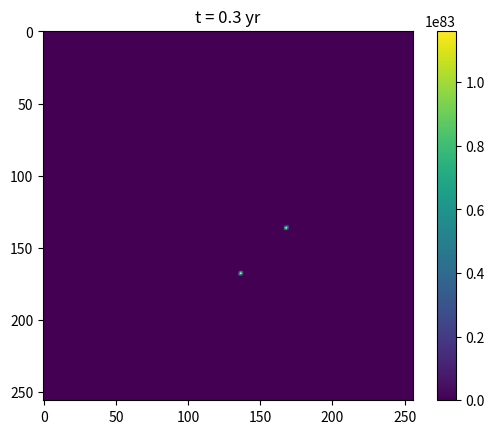

Write the Python code that produced this figure.
import numpy as np
import matplotlib.pyplot as plt

def gauss(x,a,b,c):
	return a*np.e**(-(x-b)**2/(2*c**2))

def div(f):
    return np.ufunc.reduce(np.add,np.gradient(f,dL))

#simulation parameters
dL = 1000	#pixel size [m pix^-1]
dt = 365.25*24*3600/10	#time step [s]

#environmental parameters
L = 256	#grid size [pix]
coords = np.meshgrid(np.arange(L),np.arange(L))
b = np.zeros((L,L))	#bed elevation [m]
bstag = (b+np.roll(b,1,0)+np.roll(b,1,1)+np.roll(np.roll(b,1,0),1,))/4
h = np.zeros((L,L))	#ice thickness [m]

#surface mass balance [m yr^-1]
r = np.sqrt((coords[0]-L/2)**2+(coords[1]-L/2)**2)
adot = np.zeros((L,L))	#ice thickness [m]
dlt = r < 32
adot[dlt] = 0.3
adot /= 365.25*24*3600	#[m s^-1]

#constants
A = 1	#ice flow parameter [Pa^-3 yr^-1]
A /= 365.25*24*3600	#[Pa^-3 s^-1]
rho = 910	#ice density [kg m^-3]
g = 9.81	#gravitational acceleration [m s^-2]
n = 3	#Glen index
cnst = -2*(rho*g)**n*A/(n+2)	#combined constant [(kg m^-2 s^-2)^3]

plt.ion()

m = 0

plt.figure()
while True:
	#q = np.abs(div(elev))**3*cnst*h**5	#[kg^3 m^-1 s^-6] <- weird units
	#h += dt*(adot-np.abs(div(q)))
	hstag = (h+np.roll(h,1,0)+np.roll(h,1,1)+np.roll(np.roll(h,1,0),1,))/4
	elev = hstag+bstag
	maxes = np.array([np.max(np.abs(div(elev))),np.max(h)])
	print(maxes)
	if all(np.isfinite(maxes)):
		d = cnst*np.abs(div(elev))**(n-1)*hstag**(n+2)
		dstag = (d+np.roll(d,1,0)+np.roll(d,1,1)+np.roll(np.roll(d,1,0),1,))/4
		h += dt*(adot+dstag*div(elev))
		dlt = h < 0
		h[dlt] = 0
		
		m += 1
		
		plt.clf()
		plt.imshow(elev)
		plt.colorbar()
		plt.title('t = '+str(np.around(n*dt/(365.25*24*3600),decimals=1))+' yr')
		plt.pause(10**-6)
	else:
		break